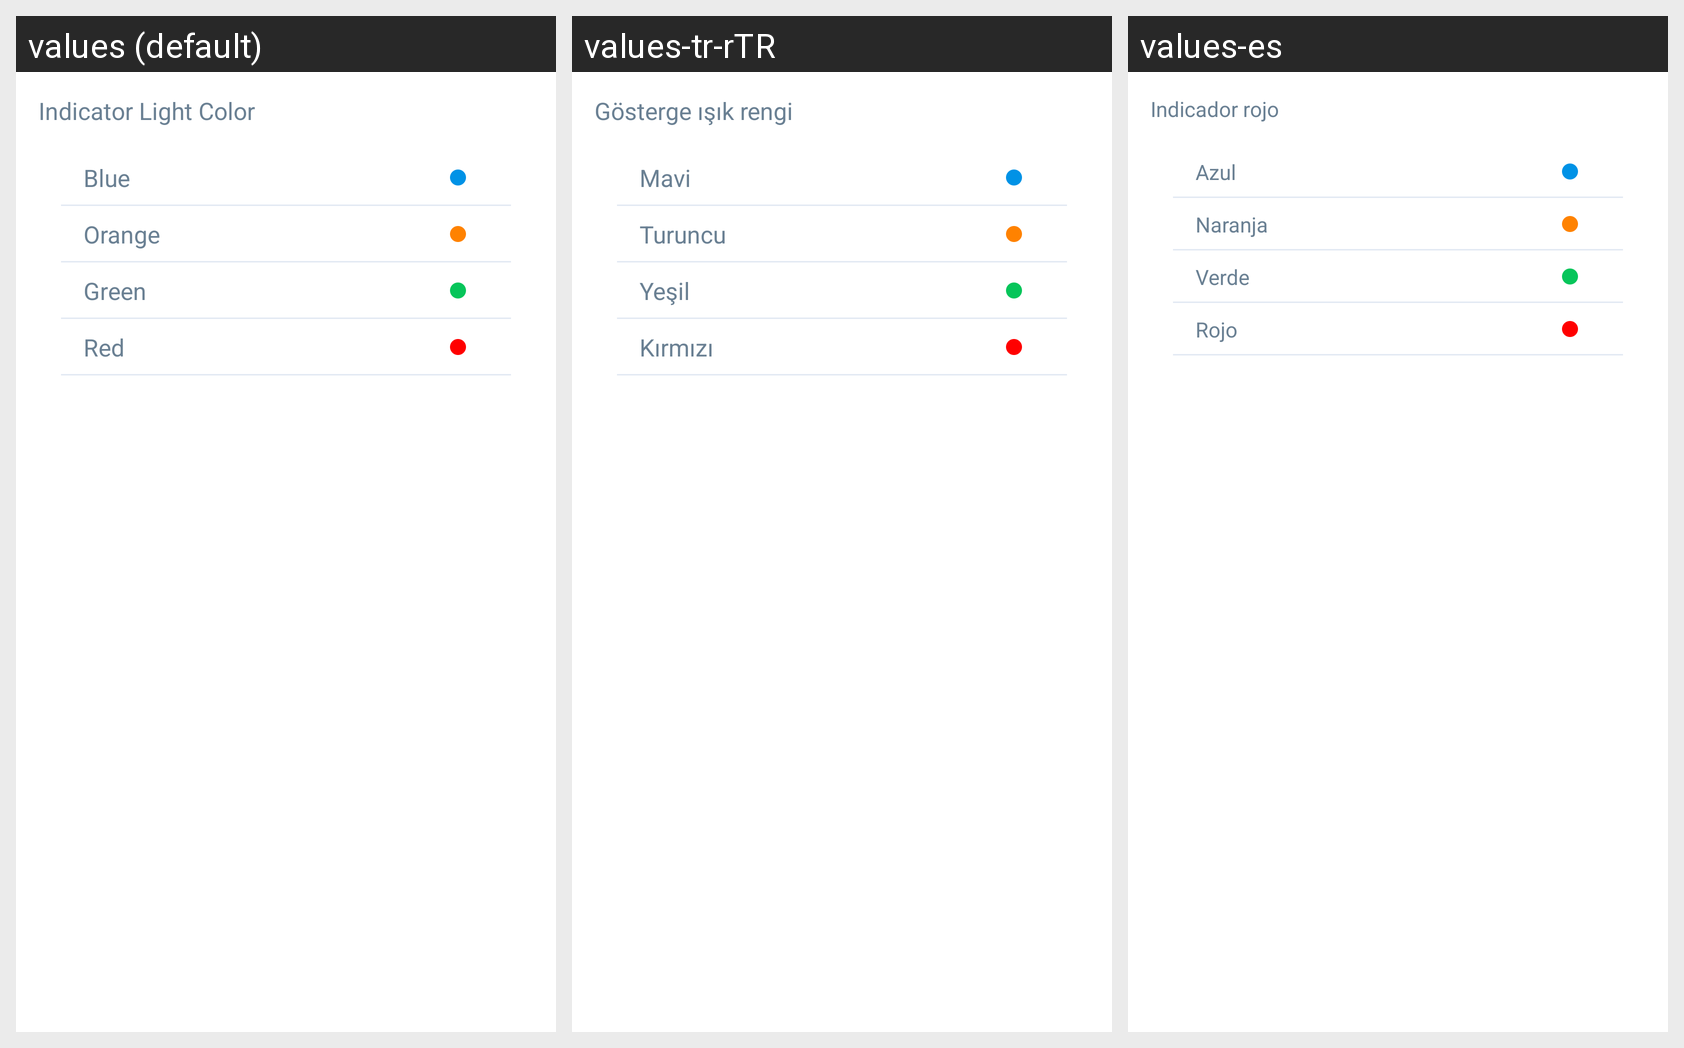

Translations of the strings shown on this Android screen, per locale in the grid:
Android screen res/layout/sleect_band_light_color_layout.xml rendered under 3 locales, left to right: values (default), values-tr-rTR, values-es. Device: Nexus 5 (rendered at 1080×1920; each locale shown at half size, 540×960, under a caption strip naming it); theme AppTheme.
Other locales in the repository, not shown: values-fr, values-zh-rCN, values-zh-rTW.
Strings drawn on this screen, with the default value and each locale's value (text and hints the layout hard-codes, and strings that could not be matched under every locale, appear in the picture but are not listed):

str_band_light_color
  values: Indicator Light Color
  values-tr-rTR: Gösterge ışık rengi
  values-es: Indicador rojo

str_band_light_blue
  values: Blue
  values-tr-rTR: Mavi
  values-es: Azul

str_band_light_yellow
  values: Orange
  values-tr-rTR: Turuncu
  values-es: Naranja

str_band_light_green
  values: Green
  values-tr-rTR: Yeşil
  values-es: Verde

str_band_light_red
  values: Red
  values-tr-rTR: Kırmızı
  values-es: Rojo
